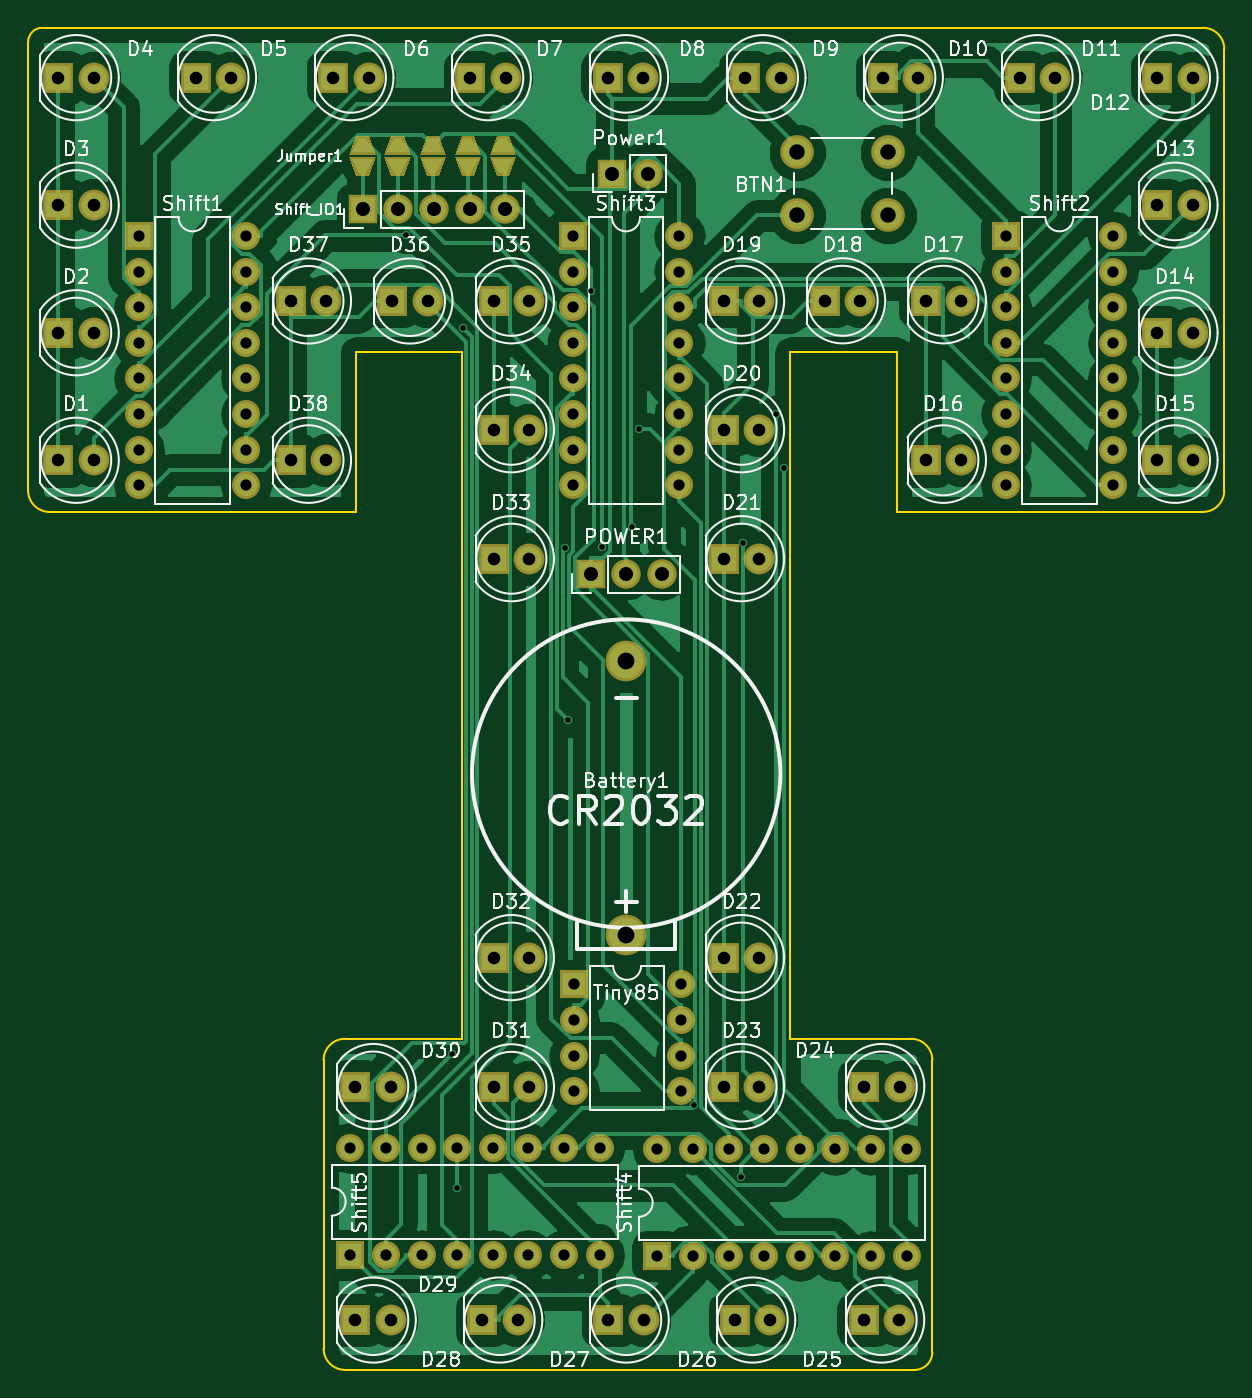
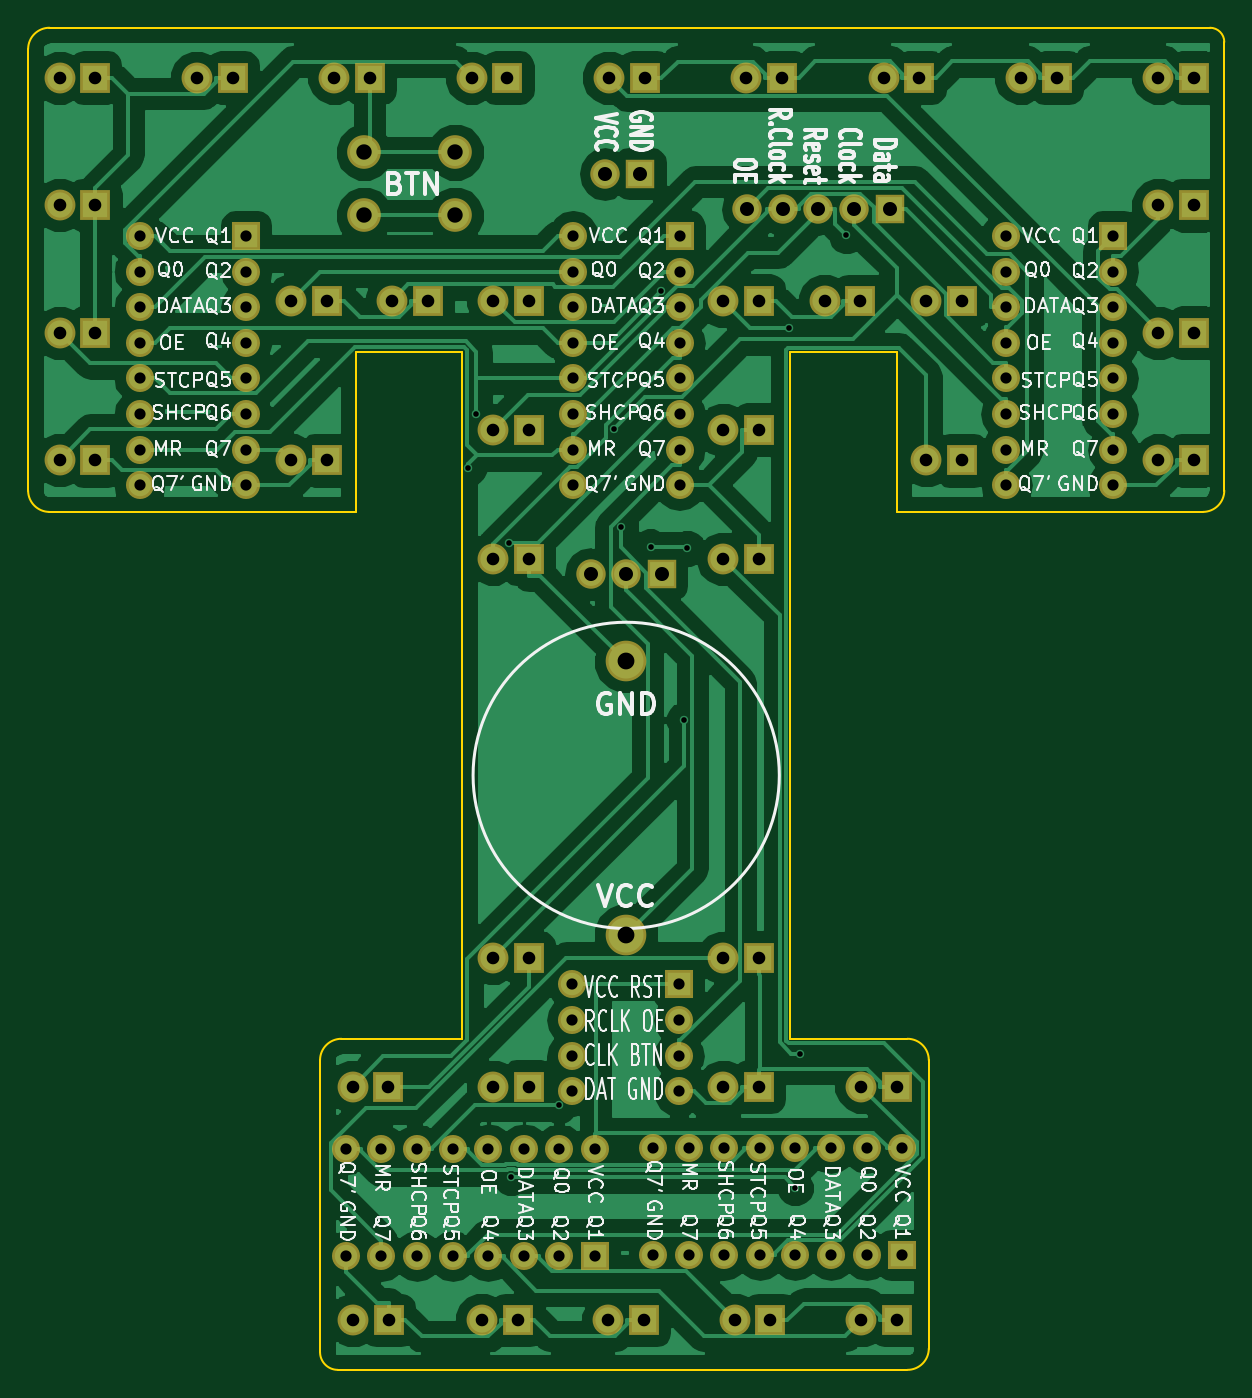
Circuit board: 8 layer files. Board 85.3 x 95.8 mm.
- bottom_copper: MiniTempleT-B.Cu.gbr (94401 bytes)
- bottom_mask: MiniTempleT-B.Mask.gbr (5805 bytes)
- bottom_silk: MiniTempleT-B.SilkS.gbr (91140 bytes)
- outline: MiniTempleT-Edge.Cuts.gbr (1775 bytes)
- top_copper: MiniTempleT-F.Cu.gbr (95792 bytes)
- top_mask: MiniTempleT-F.Mask.gbr (7491 bytes)
- top_silk: MiniTempleT-F.SilkS.gbr (74017 bytes)
- drill: MiniTempleT.drl (3774 bytes)

=== bottom_copper: MiniTempleT-B.Cu.gbr (94401 bytes, source omitted) ===
=== bottom_mask: MiniTempleT-B.Mask.gbr ===
G04 #@! TF.FileFunction,Soldermask,Bot*
%FSLAX46Y46*%
G04 Gerber Fmt 4.6, Leading zero omitted, Abs format (unit mm)*
G04 Created by KiCad (PCBNEW 4.0.7) date 08/16/18 21:07:37*
%MOMM*%
%LPD*%
G01*
G04 APERTURE LIST*
%ADD10C,0.100000*%
%ADD11R,2.200000X2.200000*%
%ADD12C,2.200000*%
%ADD13R,2.100000X2.100000*%
%ADD14O,2.100000X2.100000*%
%ADD15R,2.000000X2.000000*%
%ADD16O,2.000000X2.000000*%
%ADD17C,2.400000*%
%ADD18C,2.900000*%
G04 APERTURE END LIST*
D10*
D11*
X130683000Y-85217000D03*
D12*
X133223000Y-85217000D03*
D11*
X130683000Y-76117000D03*
D12*
X133223000Y-76117000D03*
D11*
X130683000Y-67017000D03*
D12*
X133223000Y-67017000D03*
D11*
X130683000Y-57917000D03*
D12*
X133223000Y-57917000D03*
D11*
X150283000Y-57917000D03*
D12*
X152823000Y-57917000D03*
D11*
X160083000Y-57917000D03*
D12*
X162623000Y-57917000D03*
D11*
X169883000Y-57917000D03*
D12*
X172423000Y-57917000D03*
D11*
X179683000Y-57917000D03*
D12*
X182223000Y-57917000D03*
D11*
X189483000Y-57917000D03*
D12*
X192023000Y-57917000D03*
D11*
X199283000Y-57917000D03*
D12*
X201823000Y-57917000D03*
D11*
X209083000Y-57917000D03*
D12*
X211623000Y-57917000D03*
D11*
X209083000Y-76117000D03*
D12*
X211623000Y-76117000D03*
D11*
X209083000Y-85217000D03*
D12*
X211623000Y-85217000D03*
D11*
X192557000Y-85217000D03*
D12*
X195097000Y-85217000D03*
D11*
X192557000Y-73837800D03*
D12*
X195097000Y-73837800D03*
D11*
X185369000Y-73837800D03*
D12*
X187909000Y-73837800D03*
D11*
X178156000Y-73837800D03*
D12*
X180696000Y-73837800D03*
D11*
X178156000Y-83037800D03*
D12*
X180696000Y-83037800D03*
D11*
X178156000Y-120699000D03*
D12*
X180696000Y-120699000D03*
D11*
X178156000Y-129899000D03*
D12*
X180696000Y-129899000D03*
D11*
X188156000Y-129899000D03*
D12*
X190696000Y-129899000D03*
D11*
X188150000Y-146558000D03*
D12*
X190690000Y-146558000D03*
D11*
X178950000Y-146558000D03*
D12*
X181490000Y-146558000D03*
D11*
X169926000Y-146558000D03*
D12*
X172466000Y-146558000D03*
D11*
X160902000Y-146558000D03*
D12*
X163442000Y-146558000D03*
D11*
X151877000Y-129899000D03*
D12*
X154417000Y-129899000D03*
D11*
X161734000Y-129921000D03*
D12*
X164274000Y-129921000D03*
D11*
X161734000Y-120699000D03*
D12*
X164274000Y-120699000D03*
D13*
X168656000Y-93345000D03*
D14*
X171196000Y-93345000D03*
X173736000Y-93345000D03*
D15*
X167450000Y-122618000D03*
D16*
X175070000Y-130238000D03*
X167450000Y-125158000D03*
X175070000Y-127698000D03*
X167450000Y-127698000D03*
X175070000Y-125158000D03*
X167450000Y-130238000D03*
X175070000Y-122618000D03*
D11*
X140483000Y-57917000D03*
D12*
X143023000Y-57917000D03*
D11*
X209083000Y-67017000D03*
D12*
X211623000Y-67017000D03*
D11*
X178156000Y-92237800D03*
D12*
X180696000Y-92237800D03*
D11*
X151877000Y-146558000D03*
D12*
X154417000Y-146558000D03*
D11*
X161734000Y-92237800D03*
D12*
X164274000Y-92237800D03*
D11*
X161734000Y-83037800D03*
D12*
X164274000Y-83037800D03*
D11*
X161734000Y-73837800D03*
D12*
X164274000Y-73837800D03*
D11*
X154496000Y-73850500D03*
D12*
X157036000Y-73850500D03*
D11*
X147256000Y-73850500D03*
D12*
X149796000Y-73850500D03*
D11*
X147256000Y-85217000D03*
D12*
X149796000Y-85217000D03*
D17*
X183388000Y-67746000D03*
X183388000Y-63246000D03*
X189888000Y-67746000D03*
X189888000Y-63246000D03*
D18*
X171196000Y-99569000D03*
X171196000Y-119069000D03*
D13*
X152400000Y-67310000D03*
D14*
X154940000Y-67310000D03*
X157480000Y-67310000D03*
X160020000Y-67310000D03*
X162560000Y-67310000D03*
D13*
X170180000Y-64770000D03*
D14*
X172720000Y-64770000D03*
D15*
X198298000Y-69215000D03*
D16*
X205918000Y-86995000D03*
X198298000Y-71755000D03*
X205918000Y-84455000D03*
X198298000Y-74295000D03*
X205918000Y-81915000D03*
X198298000Y-76835000D03*
X205918000Y-79375000D03*
X198298000Y-79375000D03*
X205918000Y-76835000D03*
X198298000Y-81915000D03*
X205918000Y-74295000D03*
X198298000Y-84455000D03*
X205918000Y-71755000D03*
X198298000Y-86995000D03*
X205918000Y-69215000D03*
D15*
X167373000Y-69215000D03*
D16*
X174993000Y-86995000D03*
X167373000Y-71755000D03*
X174993000Y-84455000D03*
X167373000Y-74295000D03*
X174993000Y-81915000D03*
X167373000Y-76835000D03*
X174993000Y-79375000D03*
X167373000Y-79375000D03*
X174993000Y-76835000D03*
X167373000Y-81915000D03*
X174993000Y-74295000D03*
X167373000Y-84455000D03*
X174993000Y-71755000D03*
X167373000Y-86995000D03*
X174993000Y-69215000D03*
D15*
X136449000Y-69215000D03*
D16*
X144069000Y-86995000D03*
X136449000Y-71755000D03*
X144069000Y-84455000D03*
X136449000Y-74295000D03*
X144069000Y-81915000D03*
X136449000Y-76835000D03*
X144069000Y-79375000D03*
X136449000Y-79375000D03*
X144069000Y-76835000D03*
X136449000Y-81915000D03*
X144069000Y-74295000D03*
X136449000Y-84455000D03*
X144069000Y-71755000D03*
X136449000Y-86995000D03*
X144069000Y-69215000D03*
D15*
X173418000Y-142002000D03*
D16*
X191198000Y-134382000D03*
X175958000Y-142002000D03*
X188658000Y-134382000D03*
X178498000Y-142002000D03*
X186118000Y-134382000D03*
X181038000Y-142002000D03*
X183578000Y-134382000D03*
X183578000Y-142002000D03*
X181038000Y-134382000D03*
X186118000Y-142002000D03*
X178498000Y-134382000D03*
X188658000Y-142002000D03*
X175958000Y-134382000D03*
X191198000Y-142002000D03*
X173418000Y-134382000D03*
D15*
X151511000Y-141922000D03*
D16*
X169291000Y-134302000D03*
X154051000Y-141922000D03*
X166751000Y-134302000D03*
X156591000Y-141922000D03*
X164211000Y-134302000D03*
X159131000Y-141922000D03*
X161671000Y-134302000D03*
X161671000Y-141922000D03*
X159131000Y-134302000D03*
X164211000Y-141922000D03*
X156591000Y-134302000D03*
X166751000Y-141922000D03*
X154051000Y-134302000D03*
X169291000Y-141922000D03*
X151511000Y-134302000D03*
M02*

=== bottom_silk: MiniTempleT-B.SilkS.gbr (91140 bytes, source omitted) ===
=== outline: MiniTempleT-Edge.Cuts.gbr ===
G04 #@! TF.FileFunction,Profile,NP*
%FSLAX46Y46*%
G04 Gerber Fmt 4.6, Leading zero omitted, Abs format (unit mm)*
G04 Created by KiCad (PCBNEW 4.0.7) date 08/16/18 21:07:37*
%MOMM*%
%LPD*%
G01*
G04 APERTURE LIST*
%ADD10C,0.100000*%
%ADD11C,0.150000*%
G04 APERTURE END LIST*
D10*
D11*
X151130000Y-126492000D02*
X159512000Y-126492000D01*
X149606000Y-148590000D02*
X149606000Y-128016000D01*
X191770000Y-150114000D02*
X151130000Y-150114000D01*
X193040000Y-128016000D02*
X193040000Y-148844000D01*
X182880000Y-126492000D02*
X191516000Y-126492000D01*
X151130000Y-126492000D02*
G75*
G03X149606000Y-128016000I0J-1524000D01*
G01*
X149606000Y-148590000D02*
G75*
G03X151130000Y-150114000I1524000J0D01*
G01*
X191770000Y-150114000D02*
G75*
G03X193040000Y-148844000I0J1270000D01*
G01*
X193040000Y-128016000D02*
G75*
G03X191516000Y-126492000I-1524000J0D01*
G01*
X212344000Y-88900000D02*
X190500000Y-88900000D01*
X213868000Y-55880000D02*
X213868000Y-87376000D01*
X128524000Y-87376000D02*
X128524000Y-55372000D01*
X130048000Y-88900000D02*
X151892000Y-88900000D01*
X212344000Y-88900000D02*
G75*
G03X213868000Y-87376000I0J1524000D01*
G01*
X128524000Y-87376000D02*
G75*
G03X130048000Y-88900000I1524000J0D01*
G01*
X212344000Y-54356000D02*
X129540000Y-54356000D01*
X213868000Y-55880000D02*
G75*
G03X212344000Y-54356000I-1524000J0D01*
G01*
X129540000Y-54356000D02*
G75*
G03X128524000Y-55372000I0J-1016000D01*
G01*
X182880000Y-77470000D02*
X182880000Y-126492000D01*
X190500000Y-77470000D02*
X182880000Y-77470000D01*
X190500000Y-88900000D02*
X190500000Y-77470000D01*
X151892000Y-77470000D02*
X151892000Y-88900000D01*
X159512000Y-77470000D02*
X151892000Y-77470000D01*
X159512000Y-126492000D02*
X159512000Y-77470000D01*
M02*

=== top_copper: MiniTempleT-F.Cu.gbr (95792 bytes, source omitted) ===
=== top_mask: MiniTempleT-F.Mask.gbr (7491 bytes, source omitted) ===
=== top_silk: MiniTempleT-F.SilkS.gbr (74017 bytes, source omitted) ===
=== drill: MiniTempleT.drl ===
M48
;DRILL file {KiCad 4.0.7} date 08/16/18 21:07:39
;FORMAT={-:-/ absolute / metric / decimal}
FMAT,2
METRIC,TZ
T1C0.400
T2C0.800
T3C0.900
T4C1.000
T5C1.100
T6C1.200
%
G90
G05
M71
T1
X155.485Y-69.173
X158.786Y-127.587
X159.139Y-137.126
X159.556Y-75.783
X166.858Y-91.486
X167.046Y-103.734
X168.681Y-73.148
X169.46Y-91.406
X171.585Y-90.001
X172.086Y-82.954
X176.017Y-131.241
X179.407Y-136.364
X179.525Y-91.085
X181.89Y-81.917
X182.455Y-85.742
T2
X136.449Y-69.215
X136.449Y-71.755
X136.449Y-74.295
X136.449Y-76.835
X136.449Y-79.375
X136.449Y-81.915
X136.449Y-84.455
X136.449Y-86.995
X144.069Y-69.215
X144.069Y-71.755
X144.069Y-74.295
X144.069Y-76.835
X144.069Y-79.375
X144.069Y-81.915
X144.069Y-84.455
X144.069Y-86.995
X151.511Y-134.302
X151.511Y-141.922
X154.051Y-134.302
X154.051Y-141.922
X156.591Y-134.302
X156.591Y-141.922
X159.131Y-134.302
X159.131Y-141.922
X161.671Y-134.302
X161.671Y-141.922
X164.211Y-134.302
X164.211Y-141.922
X166.751Y-134.302
X166.751Y-141.922
X167.373Y-69.215
X167.373Y-71.755
X167.373Y-74.295
X167.373Y-76.835
X167.373Y-79.375
X167.373Y-81.915
X167.373Y-84.455
X167.373Y-86.995
X167.45Y-122.618
X167.45Y-125.158
X167.45Y-127.698
X167.45Y-130.238
X169.291Y-134.302
X169.291Y-141.922
X173.418Y-134.382
X173.418Y-142.002
X174.993Y-69.215
X174.993Y-71.755
X174.993Y-74.295
X174.993Y-76.835
X174.993Y-79.375
X174.993Y-81.915
X174.993Y-84.455
X174.993Y-86.995
X175.07Y-122.618
X175.07Y-125.158
X175.07Y-127.698
X175.07Y-130.238
X175.958Y-134.382
X175.958Y-142.002
X178.498Y-134.382
X178.498Y-142.002
X181.038Y-134.382
X181.038Y-142.002
X183.578Y-134.382
X183.578Y-142.002
X186.118Y-134.382
X186.118Y-142.002
X188.658Y-134.382
X188.658Y-142.002
X191.198Y-134.382
X191.198Y-142.002
X198.298Y-69.215
X198.298Y-71.755
X198.298Y-74.295
X198.298Y-76.835
X198.298Y-79.375
X198.298Y-81.915
X198.298Y-84.455
X198.298Y-86.995
X205.918Y-69.215
X205.918Y-71.755
X205.918Y-74.295
X205.918Y-76.835
X205.918Y-79.375
X205.918Y-81.915
X205.918Y-84.455
X205.918Y-86.995
T3
X130.683Y-57.917
X130.683Y-67.017
X130.683Y-76.117
X130.683Y-85.217
X133.223Y-57.917
X133.223Y-67.017
X133.223Y-76.117
X133.223Y-85.217
X140.483Y-57.917
X143.023Y-57.917
X147.256Y-73.85
X147.256Y-85.217
X149.796Y-73.85
X149.796Y-85.217
X150.283Y-57.917
X151.877Y-129.899
X151.877Y-146.558
X152.823Y-57.917
X154.417Y-129.899
X154.417Y-146.558
X154.496Y-73.85
X157.036Y-73.85
X160.083Y-57.917
X160.902Y-146.558
X161.734Y-73.838
X161.734Y-83.038
X161.734Y-92.238
X161.734Y-120.699
X161.734Y-129.921
X162.623Y-57.917
X163.442Y-146.558
X164.274Y-73.838
X164.274Y-83.038
X164.274Y-92.238
X164.274Y-120.699
X164.274Y-129.921
X169.883Y-57.917
X169.926Y-146.558
X172.423Y-57.917
X172.466Y-146.558
X178.156Y-73.838
X178.156Y-83.038
X178.156Y-92.238
X178.156Y-120.699
X178.156Y-129.899
X178.95Y-146.558
X179.683Y-57.917
X180.696Y-73.838
X180.696Y-83.038
X180.696Y-92.238
X180.696Y-120.699
X180.696Y-129.899
X181.49Y-146.558
X182.223Y-57.917
X185.369Y-73.838
X187.909Y-73.838
X188.15Y-146.558
X188.156Y-129.899
X189.483Y-57.917
X190.69Y-146.558
X190.696Y-129.899
X192.023Y-57.917
X192.557Y-73.838
X192.557Y-85.217
X195.097Y-73.838
X195.097Y-85.217
X199.283Y-57.917
X201.823Y-57.917
X209.083Y-57.917
X209.083Y-67.017
X209.083Y-76.117
X209.083Y-85.217
X211.623Y-57.917
X211.623Y-67.017
X211.623Y-76.117
X211.623Y-85.217
T4
X152.4Y-67.31
X154.94Y-67.31
X157.48Y-67.31
X160.02Y-67.31
X162.56Y-67.31
X168.656Y-93.345
X170.18Y-64.77
X171.196Y-93.345
X172.72Y-64.77
X173.736Y-93.345
T5
X183.388Y-63.246
X183.388Y-67.746
X189.888Y-63.246
X189.888Y-67.746
T6
X171.196Y-99.569
X171.196Y-119.069
T0
M30

